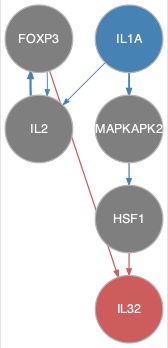

The file beside this chart, header and first rows:
from	to
FOXP3	IL2
IL1A	IL2
IL1A	MAPKAPK2
IL2	FOXP3
MAPKAPK2	HSF1
FOXP3	IL32
HSF1	IL32
